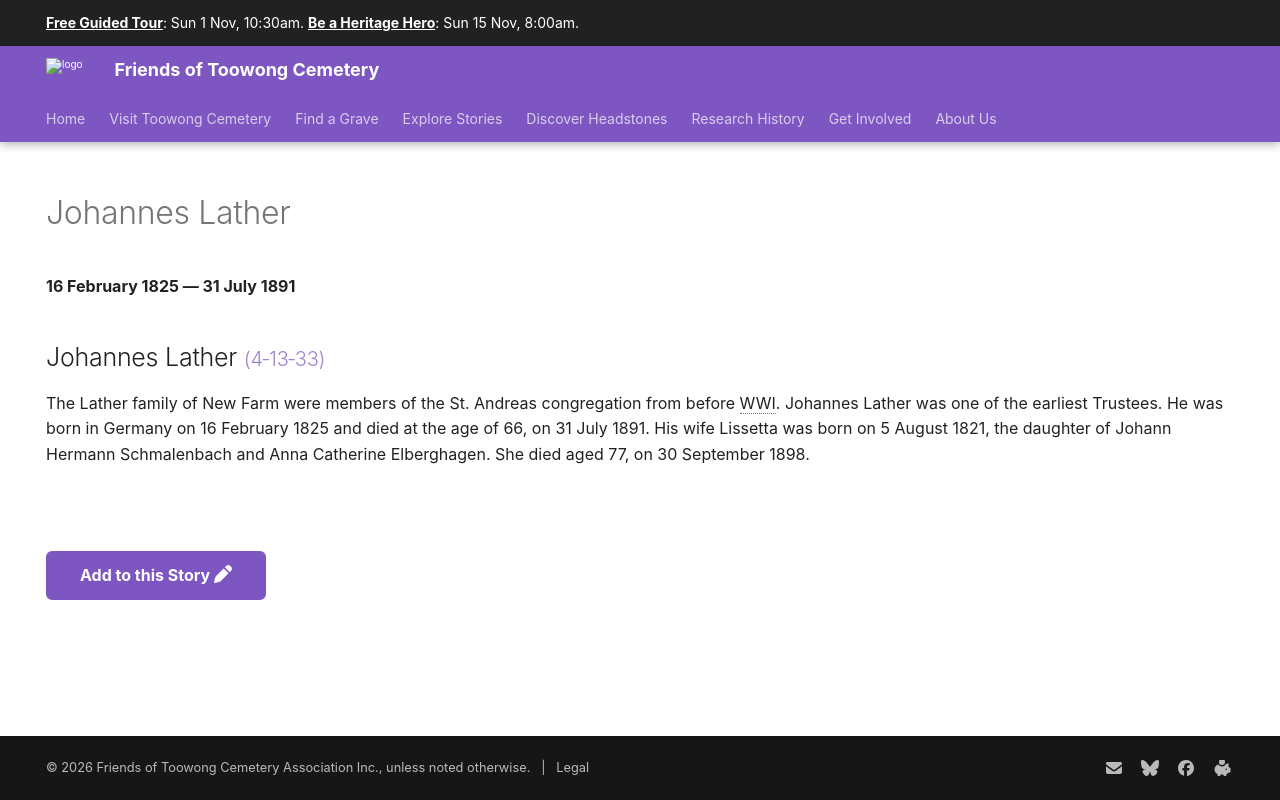

repository: 1871fotc/1871fotc.github.io · page: research/johannes-lather/index.html · generator: mkdocs

---
title: Johannes Lather
hide:
  - toc
  - navigation 
---

# Johannes Lather

**16 February 1825 — 31 July 1891**

--8<-- "snippets/johannes-lather.md"

--8<-- "snippets/add-to-this-story.md"
